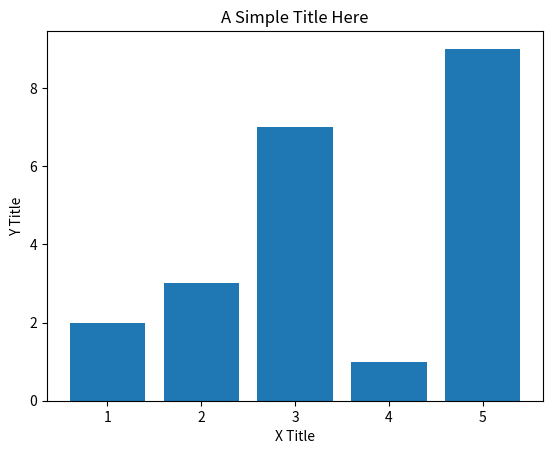

Generate this figure with matplotlib:
import matplotlib.pyplot as plt

# data
x = [1, 2, 3, 4, 5]
y = [2, 3, 7, 1, 9]

# titles
graph_title = 'A Simple Title Here'
x_title = 'X Title'
y_title = 'Y Title'

plt.title(graph_title)
plt.xlabel(x_title)
plt.ylabel(y_title)

# graph functions
plt.bar(x, y)
plt.show()